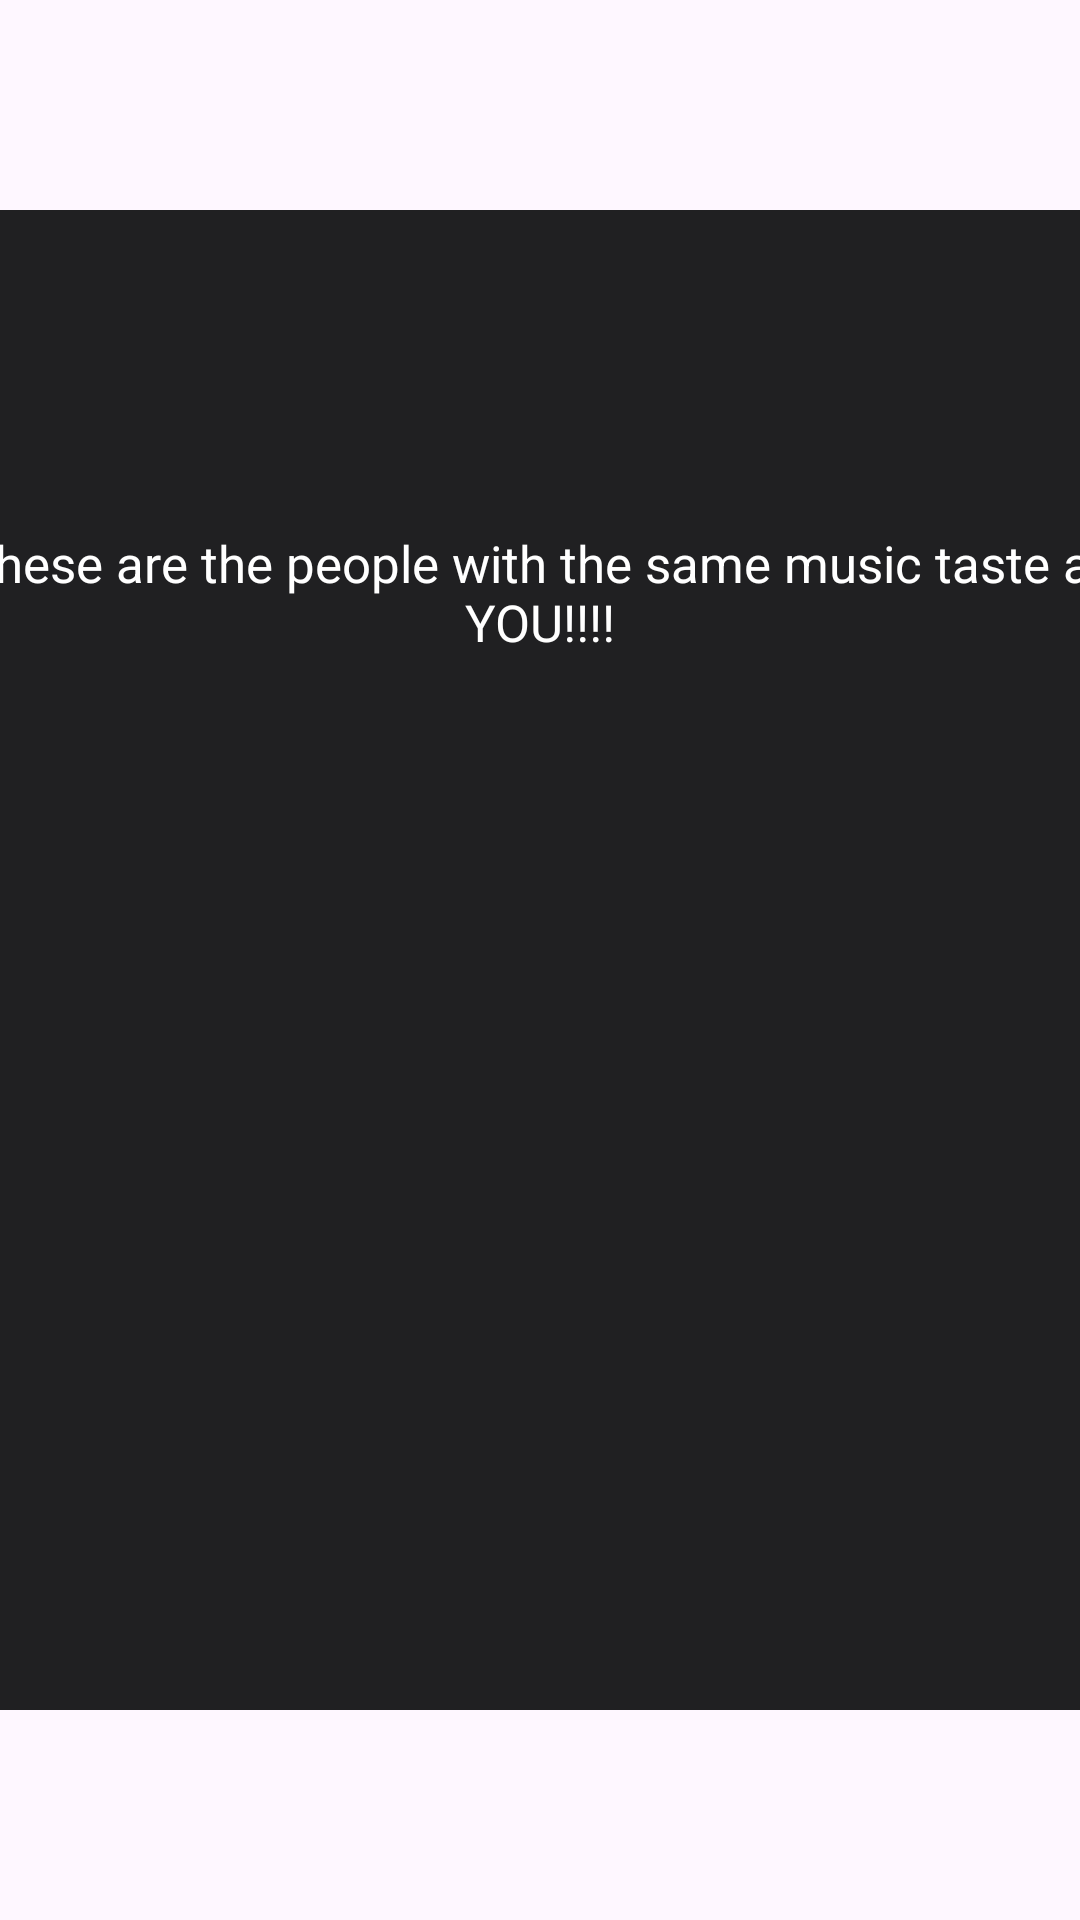

Write the Android layout XML for this screen, with the resource values it uses.
<!-- AndroidManifest.xml: application theme Theme.Sapounas22Exp -->
<!-- res/layout/fragment_search.xml -->
<?xml version="1.0" encoding="utf-8"?>
<FrameLayout xmlns:android="http://schemas.android.com/apk/res/android"
    xmlns:tools="http://schemas.android.com/tools"
    android:layout_width="match_parent"
    android:layout_height="match_parent"
    tools:context=".search"
    >

    <LinearLayout
        android:layout_width="400dp"
        android:layout_height="500dp"
        tools:context=".search"
        android:background="@drawable/rounded"
        android:backgroundTint="@color/blackgrey"
        android:orientation="vertical"
        android:gravity="center"
        android:layout_gravity="center"
        >
    
    <TextView
        android:layout_width="match_parent"
        android:layout_height="wrap_content"
        android:text="These are the people with the same music taste as YOU!!!!"
        android:textAlignment="center"
        android:textColor="@color/white"
        android:textSize="17sp"
        />

        <TextView
            android:id="@+id/querryresult"
            android:layout_width="match_parent"
            android:layout_height="215dp"
            android:text=""
            android:textAlignment="center"
            android:textColor="@color/white"
            android:layout_marginTop="30dp"
            />

    </LinearLayout>
</FrameLayout>
<!-- resources referenced by this layout -->
<resources>
  <color name="blackgrey">#202022</color>
  <color name="white">#FFFFFFFF</color>
  <!-- drawable rounded (drawable) -->
  <?xml version="1.0" encoding="utf-8"?>
  <shape xmlns:android="http://schemas.android.com/apk/res/android"
      android:shape="rectangle">
      <corners
          android:radius="20dp" />
      <stroke android:width="0.9dp"
          android:color="@color/darkishpurple" />
      <size
          android:height="40dp"
          android:width="40dp" />
  </shape>
  <style name="Theme.Sapounas22Exp" parent="Base.Theme.Sapounas22Exp" />
  <color name="darkishpurple">#57516A</color>
  <style name="Base.Theme.Sapounas22Exp" parent="Theme.Material3.DayNight.NoActionBar">
          
          
      </style>
</resources>
